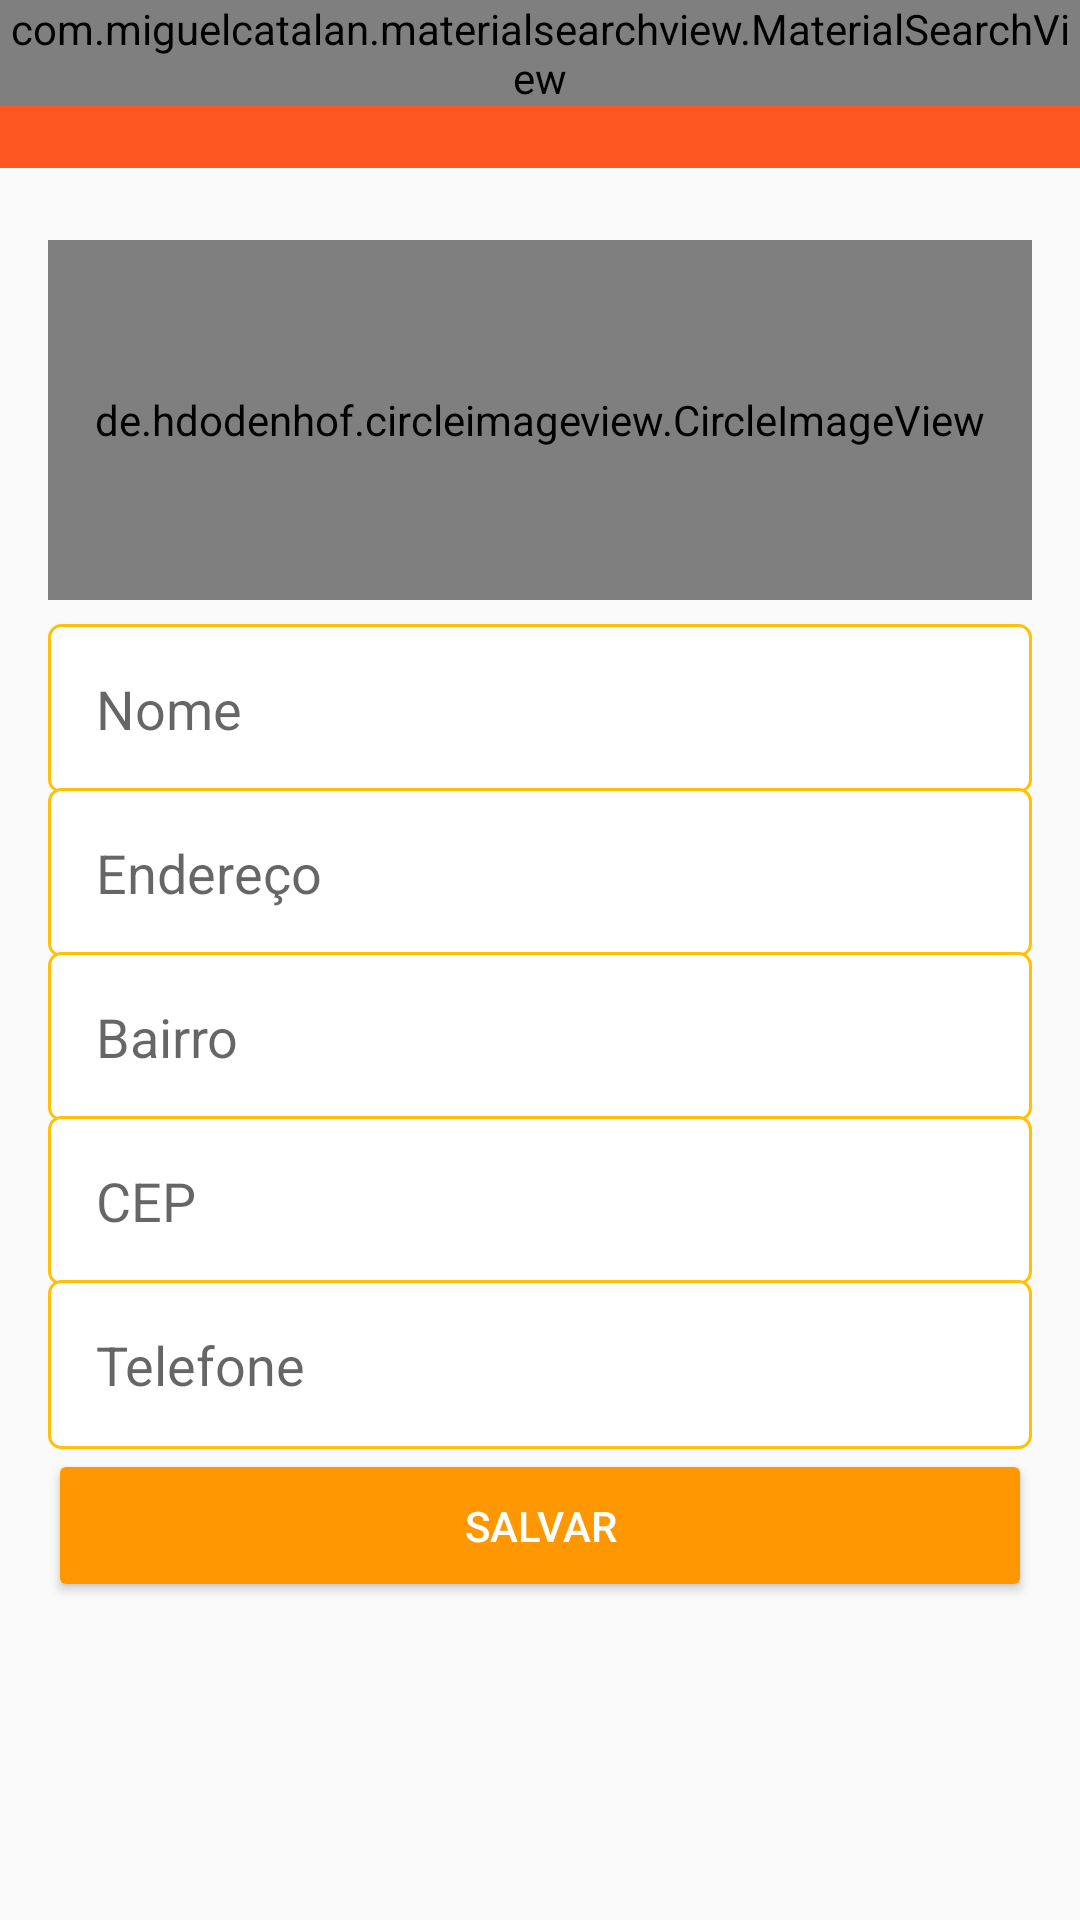

Produce the Android XML layout that renders to this screen, including the resource entries it uses.
<!-- AndroidManifest.xml: application theme AppTheme -->
<!-- res/layout/activity_conf_papelaria.xml -->
<?xml version="1.0" encoding="utf-8"?>
<LinearLayout xmlns:android="http://schemas.android.com/apk/res/android"
    xmlns:app="http://schemas.android.com/apk/res-auto"
    xmlns:tools="http://schemas.android.com/tools"
    android:layout_width="match_parent"
    android:layout_height="match_parent"
    android:orientation="vertical"
    tools:context="com.projetounivesp.pi2020_2.activity.ConfEmpresaActivity">
    <include
        layout="@layout/toolbar"
        android:layout_width="match_parent"
        android:layout_height="wrap_content" />

    <LinearLayout
        android:layout_width="match_parent"
        android:layout_height="match_parent"
        android:orientation="vertical"
        android:padding="16dp">

        <de.hdodenhof.circleimageview.CircleImageView
            android:id="@+id/imgConfEmpresa"
            android:layout_width="match_parent"
            android:layout_height="120dp"
            android:layout_marginBottom="8dp"
            android:layout_marginTop="8dp"
            android:src="@drawable/perfil" />


        <EditText
            android:id="@+id/editConfEmpresaNome"
            android:layout_width="match_parent"
            android:layout_height="wrap_content"
            android:background="@drawable/bg_edit_text"
            android:ems="10"
            android:hint="Nome"
            android:inputType="text"
            android:padding="16dp"
            android:password="false" />

        <EditText
            android:id="@+id/editConfEmpresaEndereco"
            android:layout_width="match_parent"
            android:layout_height="wrap_content"
            android:layout_marginTop="-2dp"
            android:background="@drawable/bg_edit_text"
            android:ems="10"
            android:hint="Endereço"
            android:inputType="text"
            android:padding="16dp"
            android:password="false" />

        <EditText
            android:id="@+id/editConfEmpresaBairro"
            android:layout_width="match_parent"
            android:layout_height="wrap_content"
            android:layout_marginTop="-2dp"
            android:background="@drawable/bg_edit_text"
            android:ems="10"
            android:hint="Bairro"
            android:inputType="text"
            android:padding="16dp"
            android:password="false" />

        <EditText
            android:id="@+id/editConfEmpresaCep"
            android:layout_width="match_parent"
            android:layout_height="wrap_content"
            android:layout_marginTop="-2dp"
            android:background="@drawable/bg_edit_text"
            android:ems="10"
            android:hint="CEP"
            android:inputType="textPostalAddress"
            android:padding="16dp"
            android:password="false" />

        <EditText
            android:id="@+id/editConfEmpresaTelefone"
            android:layout_width="match_parent"
            android:layout_height="wrap_content"
            android:layout_marginTop="-2dp"
            android:background="@drawable/bg_edit_text"
            android:ems="10"
            android:hint="Telefone"
            android:inputType="phone"
            android:padding="16dp"
            android:password="false" />

        <Button
            android:id="@+id/btConfEmpresaSalva"
            android:layout_width="match_parent"
            android:layout_height="wrap_content"
            android:onClick="validarConfDadosEmpresa"
            android:padding="16dp"
            android:text="Salvar"
            android:theme="@style/botaoPadrao" />

    </LinearLayout>


</LinearLayout>
<!-- res/layout/toolbar.xml (included above) -->
<?xml version="1.0" encoding="utf-8"?>
<FrameLayout xmlns:android="http://schemas.android.com/apk/res/android"
    android:layout_width="match_parent" android:layout_height="match_parent">

    <androidx.appcompat.widget.Toolbar
        android:id="@+id/toolbar"
        android:layout_width="match_parent"
        android:layout_height="wrap_content"
        android:background="?attr/colorPrimary"
        android:minHeight="?attr/actionBarSize"
        android:theme="?attr/actionBarTheme" />

    <com.miguelcatalan.materialsearchview.MaterialSearchView
        android:id="@+id/MaterialSearchView"
        android:layout_width="match_parent"
        android:layout_height="wrap_content" />
</FrameLayout>
<!-- resources referenced by this layout -->
<resources>
  <!-- drawable bg_edit_text (drawable) -->
  <?xml version="1.0" encoding="utf-8"?>
  <shape xmlns:android="http://schemas.android.com/apk/res/android"
      android:shape="rectangle">
      <solid android:color="#fff" />;
      <stroke android:width="1dp"
          android:color="#FFC107"/>
      <corners android:radius="4dp" />
  
  </shape>
  <style name="botaoPadrao" parent="Theme.AppCompat.Light">
          <item name="colorControlHighlight">#FF5722</item>
          <item name="colorButtonNormal">#FF9800</item>
          <item name="android:textColor">@android:color/white</item>
      </style>
  <style name="AppTheme" parent="Theme.AppCompat.Light.NoActionBar">
          
          <item name="colorPrimary">#FF5722</item>
          <item name="colorPrimaryDark">#F2F0F4</item>
          <item name="colorAccent">#FFEB3B</item>
      </style>
</resources>
